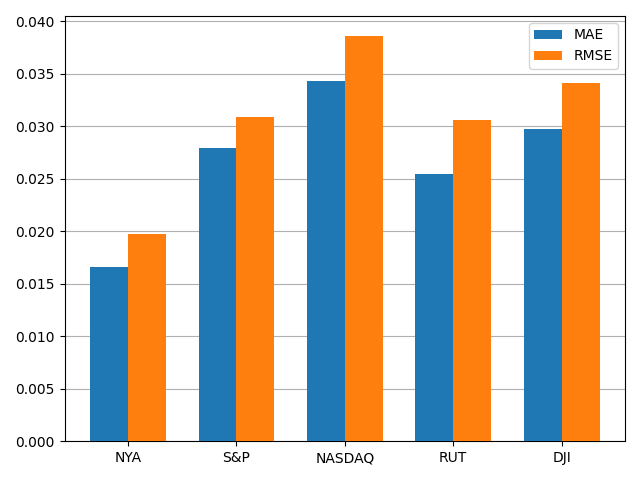

The file beside this chart, header and first rows:
, MAE, RMSE
NYA, 0.01663, 0.01974
S&P, 0.02791, 0.03089
NASDAQ, 0.03431, 0.03859
RUT, 0.02541, 0.03058
DJI, 0.02974, 0.03413
